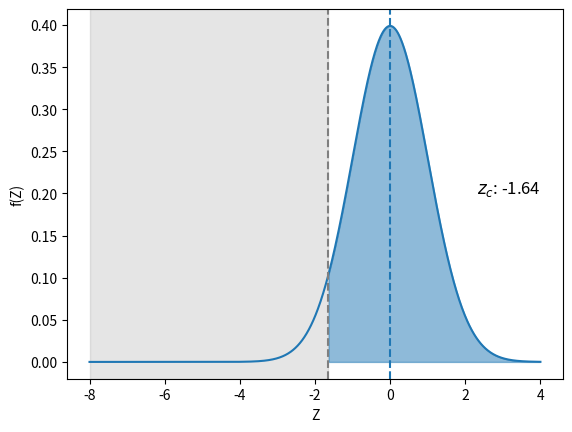

Reproduce this figure in Python. (Note: this script raises an exception after producing the figure.)
import scipy
import numpy as np
import matplotlib.pyplot as plt

mu0 = 0
rv0 = scipy.stats.norm(loc=mu0)

significance = 0.05
confidence_level = 1 - significance
confidence_level

t_critical = rv0.isf(confidence_level)
t_critical

fig, ax = plt.subplots()
ax.set_xlabel('Z')
ax.set_ylabel('f(Z)')

tmin = -8
tmax = 4
test_statistic = np.linspace(start=tmin, stop=tmax, num=1000)

# PDF of the null hypothesis
plot0 = ax.plot(test_statistic, rv0.pdf(test_statistic), label="$H_0$")
color0 = plot0[0].get_color()
ax.axvline(mu0, ls='--', color=color0)

# Plot critical region
ax.axvline(t_critical, ls='--', color='tab:gray')
plt.axvspan(tmin, t_critical, color='tab:gray', alpha=0.2, label="$R_c$")
ax.text(tmax, 0.2, f'$z_c$: {t_critical:.2f}', size='large', ha='right')

# Plot confidence level
plt.fill_between(x=test_statistic, y1= rv0.pdf(test_statistic), where = (t_critical < test_statistic) & 
                 (test_statistic < tmax), color= "tab:blue", alpha= 0.5)

def plot_test(mu1):
    
    fig, ax = plt.subplots()
    ax.set_xlabel('Z')
    ax.set_ylabel('f(Z)')
    
    # PMF of the null hypothesis
    plot0 = ax.plot(test_statistic, rv0.pdf(test_statistic), label="$H_0$")
    color0 = plot0[0].get_color()
    ax.axvline(mu0, ls='--', color=color0)

    # PMF of the alternative hypothesis    
    rv1 = scipy.stats.norm(loc=mu1)
    plot1 = ax.plot(test_statistic, rv1.pdf(test_statistic), label="$H_1$")
    color1 = plot1[0].get_color()
    ax.axvline(mu1, ls='--', color=color1)

    # Plot critical region
    ax.axvline(t_critical, ls='--', color='tab:gray')
    plt.axvspan(tmin, t_critical, color='tab:gray', alpha=0.2, label="$R_c$")
    ax.text(tmax, 0.2, f'$z_c$: {t_critical:.2f}', size='large', ha='right')

    # Plot confidence level
    plt.fill_between(x=test_statistic, y1= rv0.pdf(test_statistic), where = (t_critical < test_statistic) & 
                     (test_statistic < tmax), color= "tab:blue", alpha= 0.5)

    # Plot test power
    plt.fill_between(x=test_statistic, y1= rv1.pdf(test_statistic), where = (tmin < test_statistic) & 
                     (test_statistic < t_critical), color= "tab:orange", alpha= 0.5)
    test_beta = rv1.sf(t_critical)
    test_power = 1 -  test_beta 
    ax.text(tmin, 0.2, f" Power: {test_power:.2f}", size='large')
    
    ax.legend()

    # fig.savefig("test_power.svg")

import ipywidgets as widgets
mu1 = widgets.FloatSlider(description="μ₁", value=-2.0, min=-5.0, max=0.0, step=0.1, readout_format='.1f')
parameters = {'mu1': mu1 }
out = widgets.interactive_output(plot_test, parameters)
title = widgets.Label(
    "Alternative hypothesis",
    layout=widgets.Layout(display="flex", justify_content="center"),
)
sliders = [title, *parameters.values()]
display(
    widgets.HBox(
        [out, widgets.VBox(sliders)],
        layout=widgets.Layout(width="100%", display="flex", align_items="center"),
    )
)